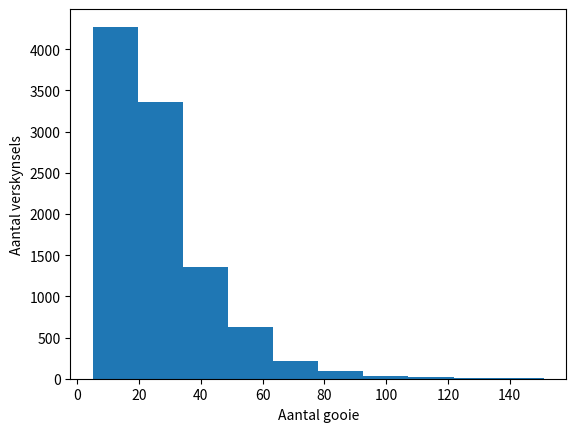

Write the Python code that produced this figure.
#%%
import numpy as np
import random
import matplotlib.pyplot as plt
  

#%%
# Gewone bord:
# Stel bord en spel op
bord = np.linspace(0,100,101)
print(bord)

#%%
# Bord met Leertjies:
# Definieer slangetjies en leertjies
leertjies = np.array([1, 4, 9, 21, 28, 36, 51, 71, 80])
leerspringna = np.array([38, 14, 31, 42, 97, 57, 67, 91, 100])

np.put(bord, leertjies, leerspringna)


#%%
# Bord met slangetjies:
slangetjies = np.array([34,  49, 56, 62, 64, 87, 93, 95, 98])
slangsluk = np.array([15, 11, 53, 19, 60, 17, 74, 75, 78])
np.put(bord, slangetjies, slangsluk)

#%%
print(bord)
# %%


def dobbelsteen():
    # Kies lukraak waarde uit dobbelsteen
    dobbel = [1, 2, 3, 4, 5, 6]
    return random.choice(dobbel)

def speelbeurt(posisie):
    nuweposisie = posisie + dobbelsteen()

    return  nuweposisie

def speelpot(bord, wysresultaat = False):
    # Inisialiseer aantal gooie
    aantalgooie = 0

    # Begin spel van die bord af
    posisie = 0

    while posisie < 100:
        posisie += dobbelsteen()
        # Stel die posisie met slangetjies of leertjies 
        if posisie < 100:
            posisie = bord[int(posisie)]

        aantalgooie += 1
        
        if wysresultaat:
            print(str(aantalgooie) + ' ' + str(posisie))

    return aantalgooie

def speelstel(bord, aantalstelle = 1000):
    # Inisialiseer die resultaatskikking 
    gooiskikking = np.zeros(aantalstelle)

    # Speel die aantal speletjies
    for i in range(aantalstelle):
        gooiskikking[i] = speelpot(bord)

    return gooiskikking



# %%

x = np.array([1, 1, 3, 5, 10, 1, 1, 7])
x = speelstel(bord, 10000)
aantalhokke = 10

plt.hist(x, bins = aantalhokke)
plt.xlabel('Aantal gooie')
plt.ylabel('Aantal verskynsels')
plt.show()

# %%
# Gevolgtrekkings:
# 1.  Bord met geen slangetjies of leertjies is normaal versprei rondom 30
# 2.  Bord met slangetjies en leertjies verkort spel en maak dit 'n Weibull met minder aantal gooie as die normaal verspreide 
# 3.  Bord met net leertjies maak die spel vinniger, maar verspreiding is nog amper normaal
# 4.  Bord met net slangetjies maak spel baie langer, maar verspreiding is Weibull

# Teenspoed veroorsaak Weibull verspreiding.
# Mengsel van voorspoed en teenspoed is Weibull verspreiding.
# Met mengsel van voorspoed en teenspoed is spel geneig om nog steeds vinniger te gaan meestal.  Dit mag verduidelik hoekom vooruitgang in die algemeen plaasvind.
# Teenspoed veroorsaak lang sterte

# Kan loopbaan vordering modelleer (lere is bevordering, slange is terugslae)
# Kan ruimtereise met lukrake plasing van wurmgate modelleer
# Kan ekstreme onverwagse toestande modelleer (soos met aandelepryse) en die effek op portefeuljes
